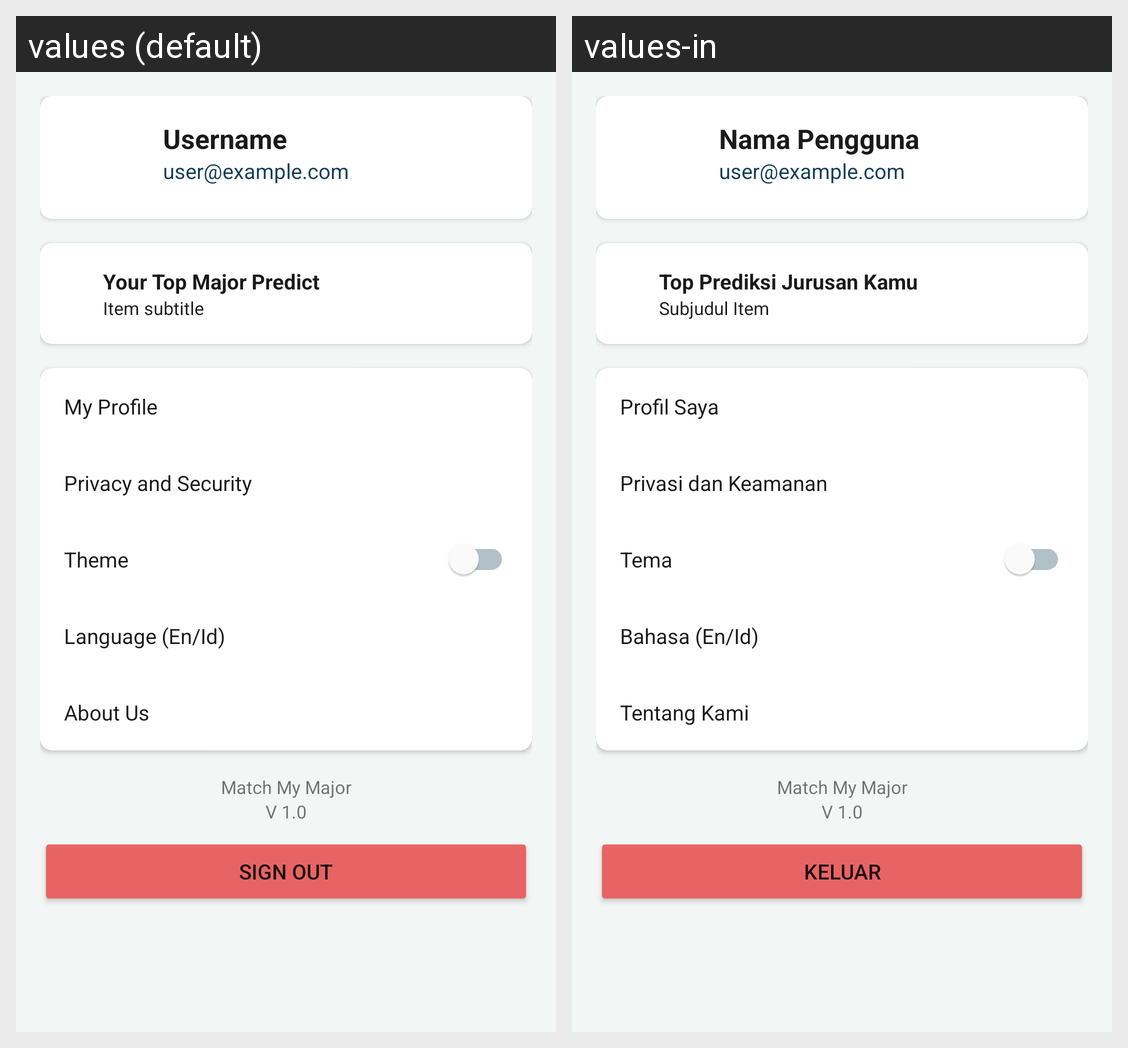

Translations of the strings shown on this Android screen, per locale in the grid:
Android screen res/layout/activity_menu.xml rendered under 2 locales, left to right: values (default), values-in. Device: Nexus 5 (rendered at 1080×1920; each locale shown at half size, 540×960, under a caption strip naming it); theme Theme.MMM.
Strings drawn on this screen, with the default value and each locale's value (text and hints the layout hard-codes, and strings that could not be matched under every locale, appear in the picture but are not listed):

username
  values: Username
  values-in: Nama Pengguna

user_example_com
  values: user@example.com
  values-in: user@example.com

your_top_major_predict
  values: Your Top Major Predict
  values-in: Top Prediksi Jurusan Kamu

item_subtitle
  values: Item subtitle
  values-in: Subjudul Item

my_profile
  values: My Profile
  values-in: Profil Saya

privacy_and_security
  values: Privacy and Security
  values-in: Privasi dan Keamanan

theme
  values: Theme
  values-in: Tema

language
  values: Language (En/Id)
  values-in: Bahasa (En/Id)

about_us
  values: About Us
  values-in: Tentang Kami

app_name
  values: Match My Major
  values-in: Match My Major

version_app
  values: V 1.0
  values-in: V 1.0

sign_out
  values: Sign Out
  values-in: Keluar
